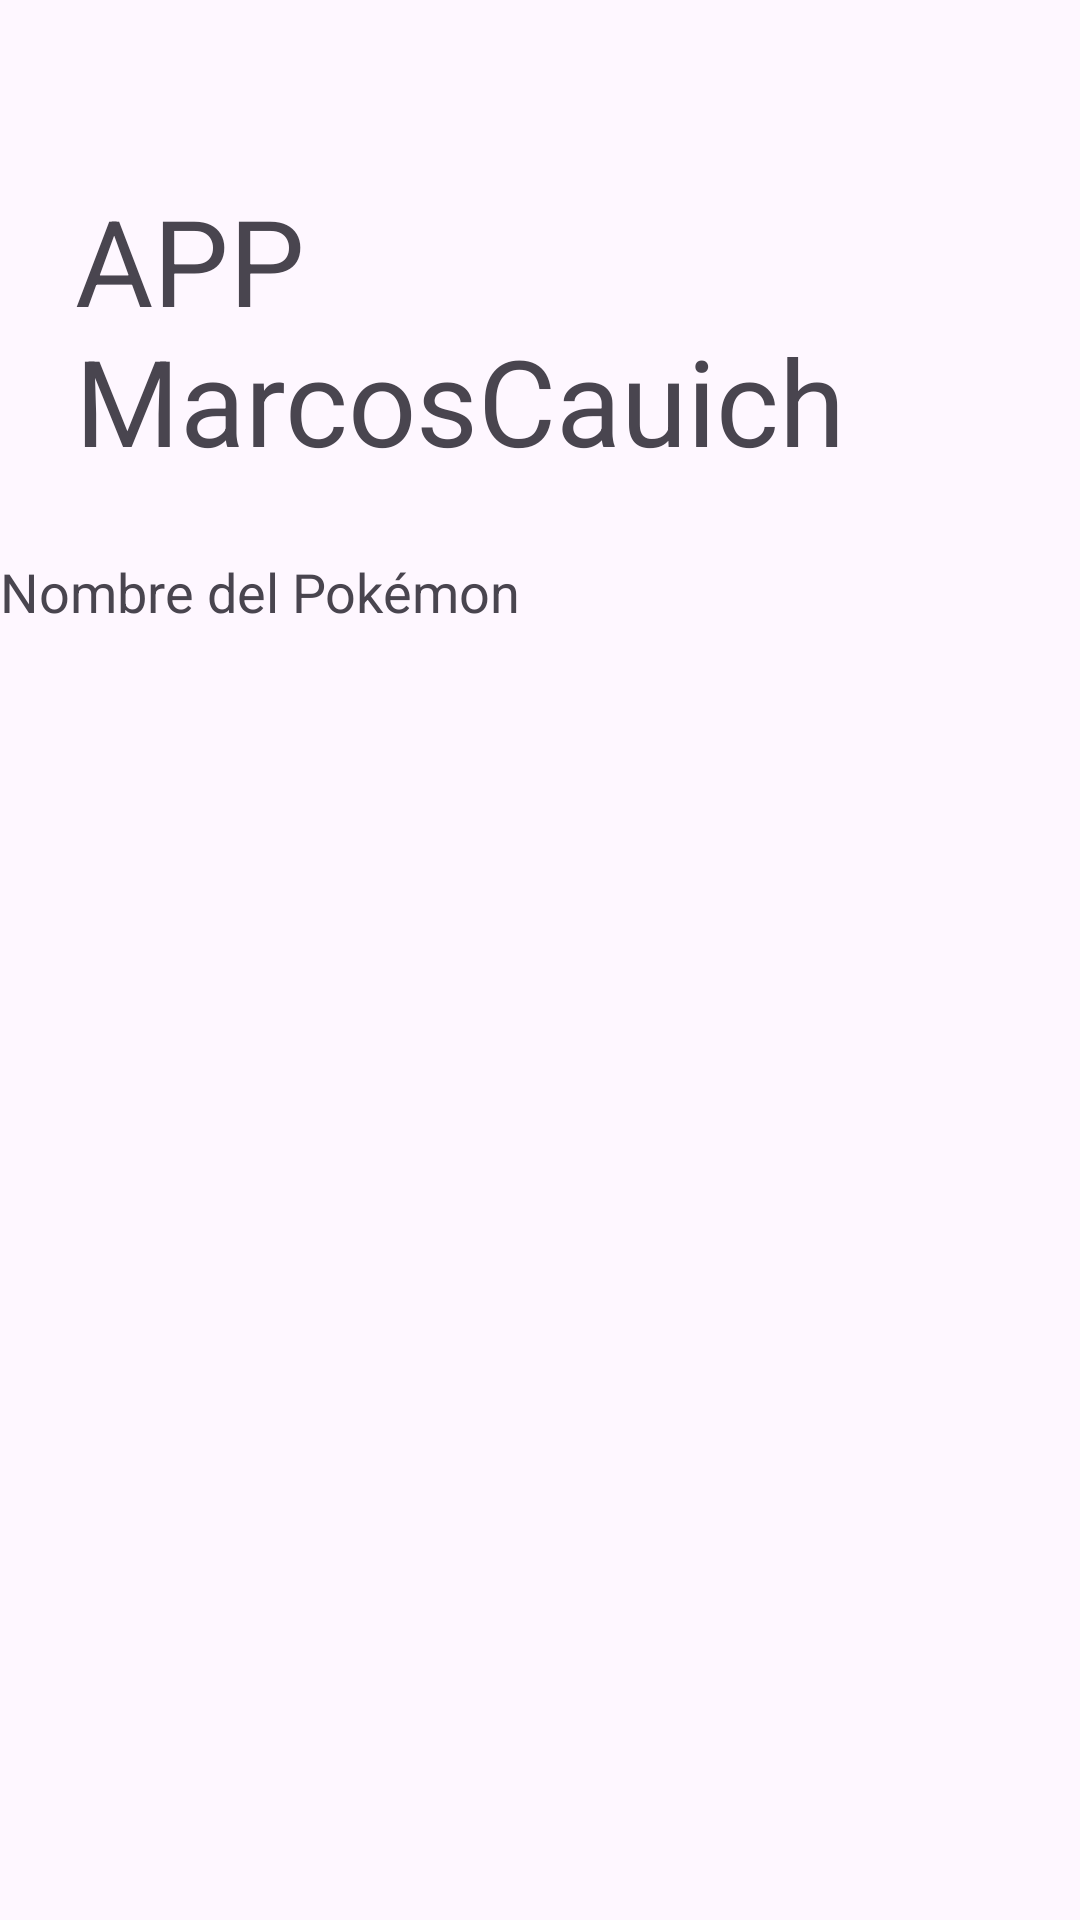

The Android layout XML behind this screen, and the referenced resources:
<!-- AndroidManifest.xml: application theme Theme.MacropayAPP -->
<!-- res/layout/activity_menu.xml -->
<?xml version="1.0" encoding="utf-8"?>
<androidx.constraintlayout.widget.ConstraintLayout xmlns:android="http://schemas.android.com/apk/res/android"
    xmlns:app="http://schemas.android.com/apk/res-auto"
    xmlns:tools="http://schemas.android.com/tools"
    android:layout_width="match_parent"
    android:layout_height="match_parent"
    tools:context=".MenuActivity">

    <LinearLayout
        android:layout_width="match_parent"
        android:layout_height="match_parent"
        android:orientation="vertical">

        <TextView
            android:layout_width="wrap_content"
            android:layout_height="wrap_content"
            android:layout_marginLeft="25dp"
            android:layout_marginTop="60dp"
            android:text="APP MarcosCauich"
            android:textSize="40sp" />
        <TextView
            android:id="@+id/textViewPokemonName"
            android:layout_width="wrap_content"
            android:layout_height="wrap_content"
            android:text="Nombre del Pokémon"
            android:layout_marginTop="25sp"
            android:textSize="18sp"/>


        <androidx.recyclerview.widget.RecyclerView

            android:id="@+id/recyclerView"
            android:layout_width="match_parent"
            android:layout_height="match_parent" />

    </LinearLayout>



</androidx.constraintlayout.widget.ConstraintLayout>
<!-- resources referenced by this layout -->
<resources>
  <style name="Theme.MacropayAPP" parent="Base.Theme.MacropayAPP" />
  <style name="Base.Theme.MacropayAPP" parent="Theme.Material3.DayNight.NoActionBar">
          
          
      </style>
</resources>
